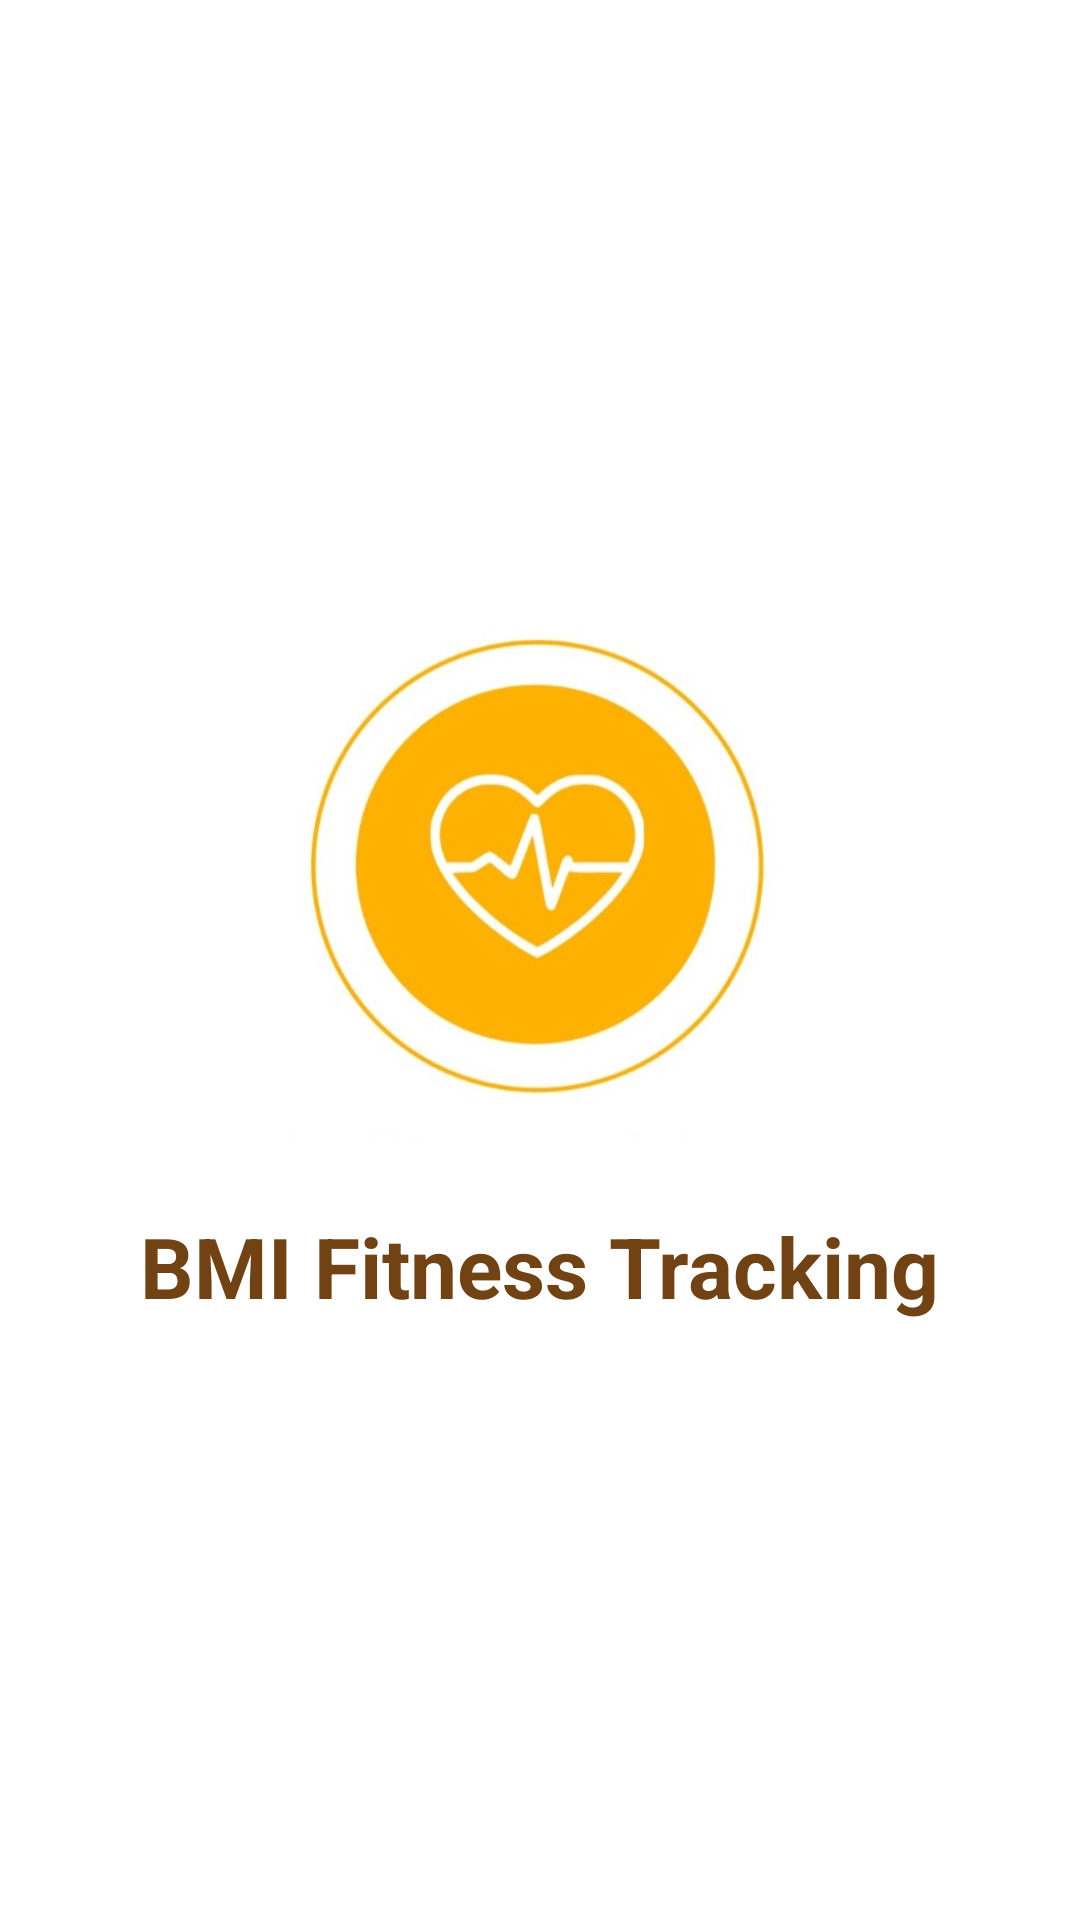

Android layout source for this screen:
<!-- AndroidManifest.xml: activity theme Theme.App.Starting -->
<!-- res/layout/activity_splash.xml -->
<?xml version="1.0" encoding="utf-8"?>
<RelativeLayout xmlns:android="http://schemas.android.com/apk/res/android"
    android:layout_width="match_parent"
    android:layout_height="match_parent"
    android:background="@android:color/white">

    <LinearLayout
        android:layout_width="wrap_content"
        android:layout_height="wrap_content"
        android:layout_centerInParent="true"
        android:gravity="center"
        android:orientation="vertical">

        <ImageView
            android:layout_width="180dp"
            android:layout_height="180dp"
            android:contentDescription="@null"
            android:src="@drawable/bmi_fitness_tracker_logo" />

        <TextView
            android:layout_width="wrap_content"
            android:layout_height="wrap_content"
            android:layout_marginTop="24dp"
            android:text="@string/splash_text"
            android:textColor="@color/text_brown"
            android:textSize="28sp"
            android:textStyle="bold" />
    </LinearLayout>

</RelativeLayout>
<!-- resources referenced by this layout -->
<resources>
  <color name="text_brown">#704214</color>
  <!-- drawable bmi_fitness_tracker_logo: jpg bitmap (drawable, 27016 bytes) -->
  <string name="splash_text">BMI Fitness Tracking</string>
  <style name="Theme.App.Starting" parent="Theme.SplashScreen">
          <item name="windowSplashScreenBackground">@android:color/white</item>
          <item name="windowSplashScreenAnimatedIcon">@android:color/transparent</item>
          <item name="postSplashScreenTheme">@style/Theme.BMIFitnessTracker</item>
      </style>
  <style name="Theme.BMIFitnessTracker" parent="Theme.MaterialComponents.DayNight.NoActionBar">
          
          <item name="colorPrimary">@color/purple_500</item>
          <item name="colorPrimaryVariant">@color/purple_700</item>
          <item name="colorOnPrimary">@color/white</item>
          
          <item name="colorSecondary">@color/teal_200</item>
          <item name="colorSecondaryVariant">@color/teal_700</item>
          <item name="colorOnSecondary">@color/black</item>
          
          <item name="android:statusBarColor">#FFFFFF</item>
          <item name="android:windowLightStatusBar">true</item>
          
      </style>
  <color name="purple_500">#FF6200EE</color>
  <color name="purple_700">#FF3700B3</color>
  <color name="white">#FFFFFFFF</color>
  <color name="teal_200">#FF03DAC5</color>
  <color name="teal_700">#FF018786</color>
  <color name="black">#FF000000</color>
</resources>
